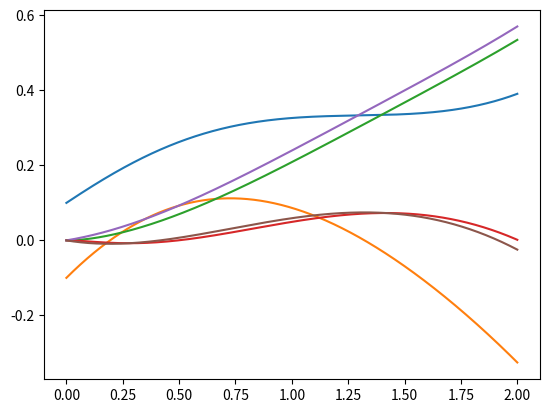

Source code (Python):
#!/usr/env/bin python3
import numpy as np
from scipy.integrate import odeint

# [redacted]
class cpg(object):
    def __init__(self,num,A,b=1,T=1):
        """
        A (const) : strengths of an inhibitory connection between neurons
        b (const) : time cources of adaptation
        T (const) : time cources of adaptation
        """
        self.A = A
        self.b = b
        self.T = T

        self.g = np.tanh

        self.x = np.array([0.1,-0.1,-0,-0,0,0])
        self.num = num

    def __call__(self,t,s):
        """s:input vector"""
        self.x   = odeint(self.func,self.x,t,args=(s,))
        return self.x

    def func(self,vector,t,s):
        """
        x[0]: voltage
        t   :
        s   : input
        x[1]: output
        x'  : adaptation
        b,T : time cources of adaptation (scalar?)

        dx/dt   = -x - yA + s + bx'
        dx'/dt  = (-x' + y)/T
        y       = g(x)
        """
        x = np.hsplit(vector,3)
        return np.r_[(-x[0]-np.dot(x[2],self.A)+s+self.b*x[1]),(-x[1]+x[2])/self.T,self.g(x[0])]

if __name__ == '__main__':
    import matplotlib.pyplot as plt

    neuronum = 2
    times = 100
    A = np.array([[0,2.5],[2.5,0]])
    c = cpg(neuronum,A,b=0.1,T=0.1)

    s = np.array([0.5,0.5])
    t = np.linspace(0,2,10001)
    y = c(t,s)
    #y = [d[2*neuronum:] for d in y]

    plt.plot(t,y)
    plt.show()
